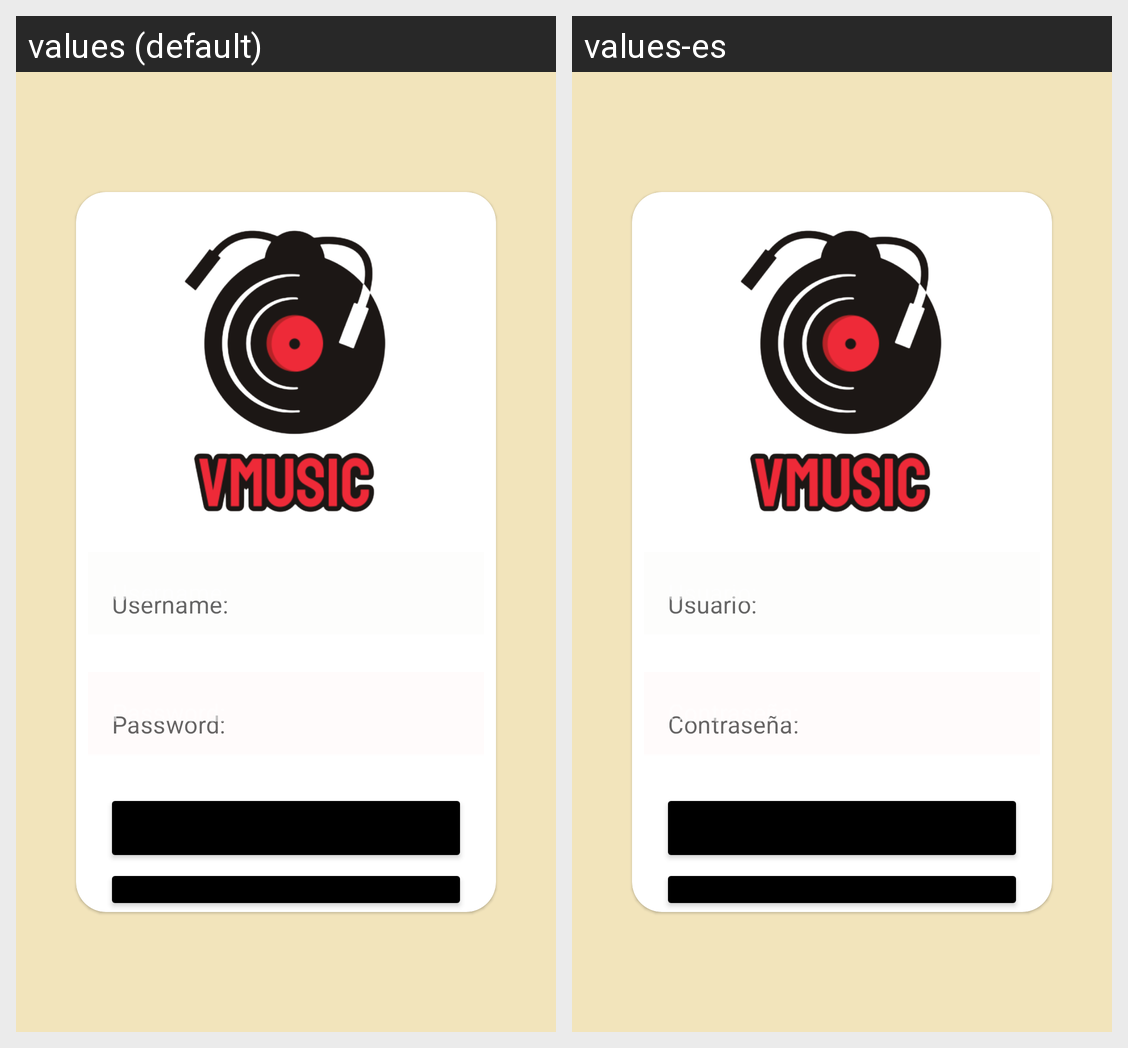

Strings drawn on this Android screen and how each of the app's shown locales translates them:
Android screen res/layout/fragment_login.xml rendered under 2 locales, left to right: values (default), values-es. Device: Nexus 5 (rendered at 1080×1920; each locale shown at half size, 540×960, under a caption strip naming it); theme Theme.Vmusic.
Strings drawn on this screen, with the default value and each locale's value (text and hints the layout hard-codes, and strings that could not be matched under every locale, appear in the picture but are not listed):

Username
  values: Username:                    
  values-es: Usuario:

Password
  values: Password:                       
  values-es: Contraseña:
